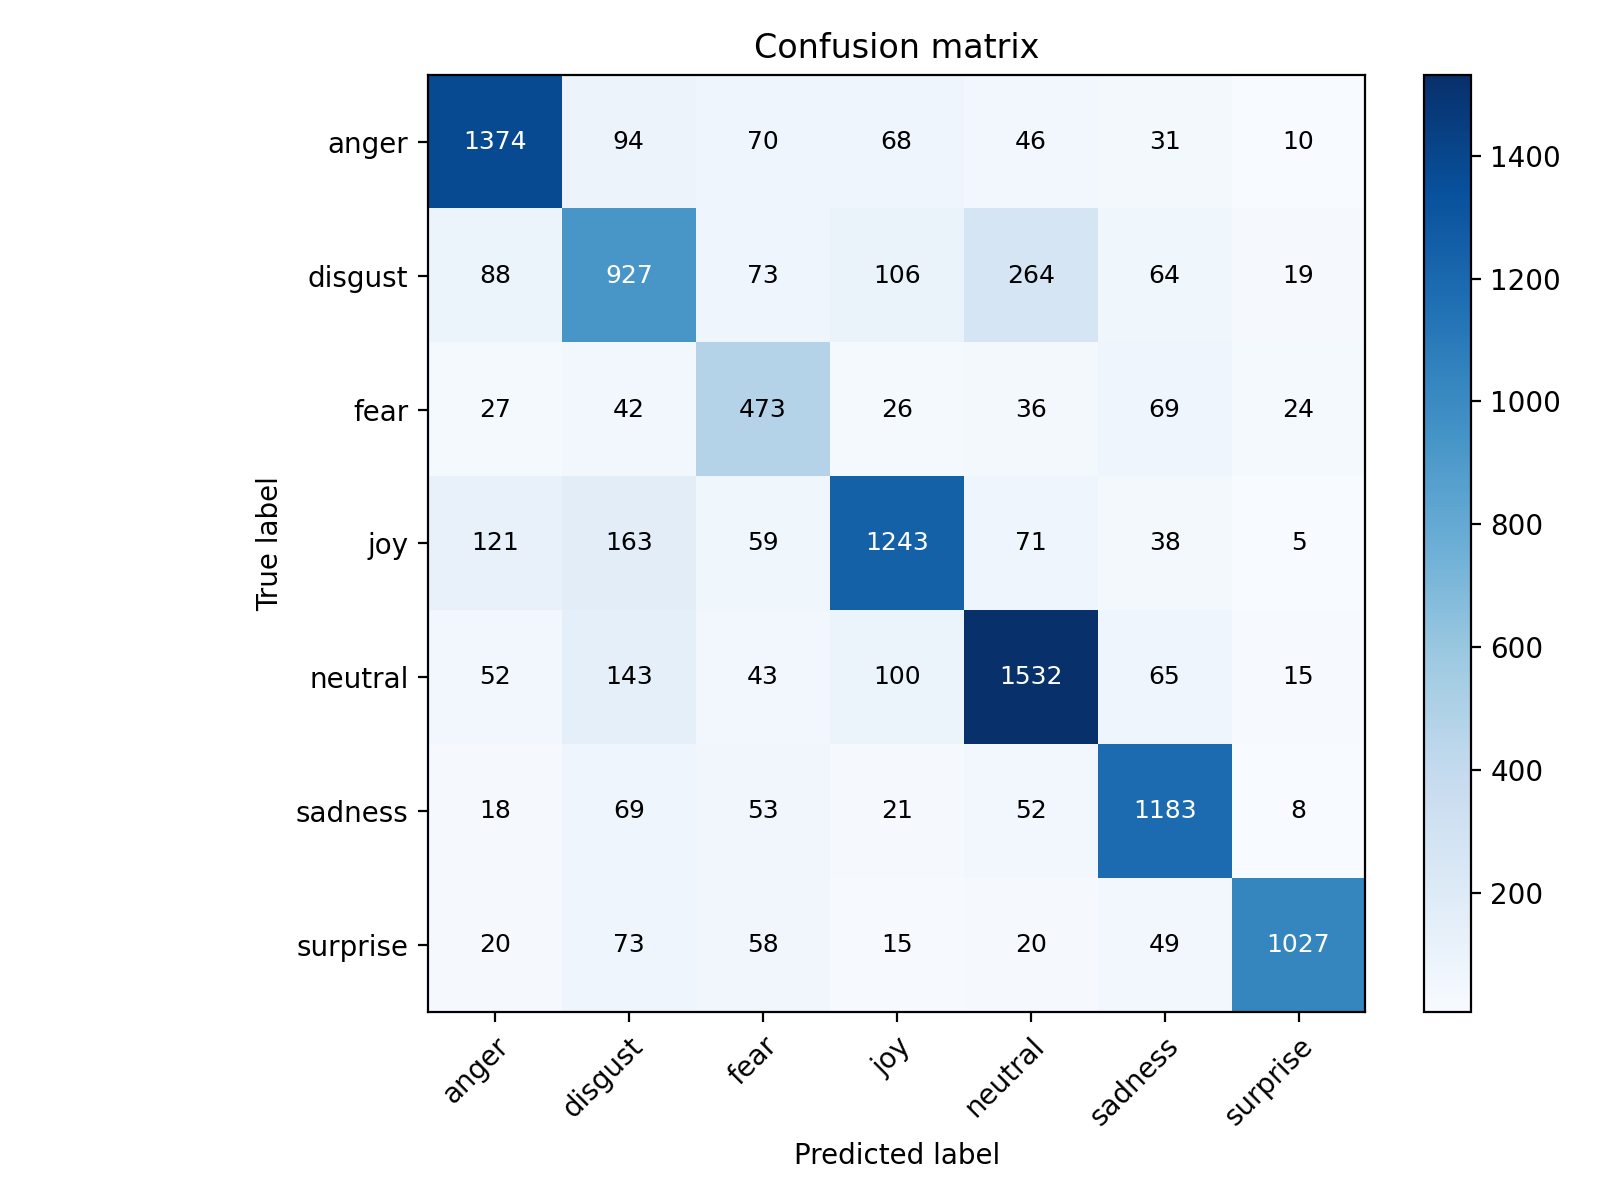

Source data for this figure (header and first rows):
, anger, disgust, fear, joy, neutral, sadness, surprise
anger, 1374, 94, 70, 68, 46, 31, 10
disgust, 88, 927, 73, 106, 264, 64, 19
fear, 27, 42, 473, 26, 36, 69, 24
joy, 121, 163, 59, 1243, 71, 38, 5
neutral, 52, 143, 43, 100, 1532, 65, 15
sadness, 18, 69, 53, 21, 52, 1183, 8
surprise, 20, 73, 58, 15, 20, 49, 1027
